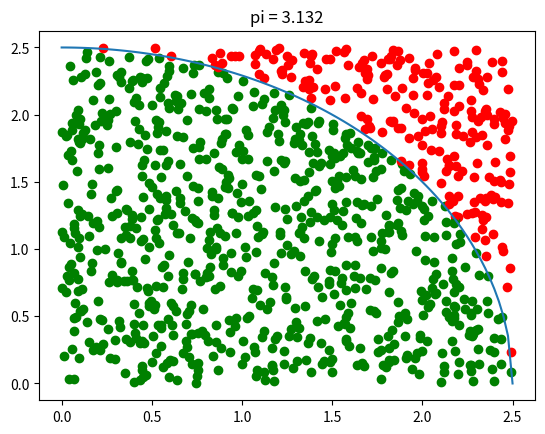

Write the Python code that produced this figure.
from matplotlib import pyplot as plt
import numpy as np
import math as math
import random as rand


def monteCarloPi(trials, radius):
    hits = 0
    for i in range(trials):
        xr = rand.uniform(0, radius)
        yr = rand.uniform(0, radius)
        distance = math.sqrt(xr**2 + yr**2)
        if(distance <= radius):
            hits += 1
            plt.plot(xr, yr, 'go')
        else:
            plt.plot(xr, yr, 'ro')

    pi = (hits/trials)*4
    print(pi)

    xv = np.linspace(0, radius, 100)
    yv = np.sqrt(radius**2 - xv**2)

    plt.plot(xv, yv)
    plt.title(f'pi = {pi}')
    plt.show()


monteCarloPi(1000, 2.5)  # Increase trials for accurate value of pi
